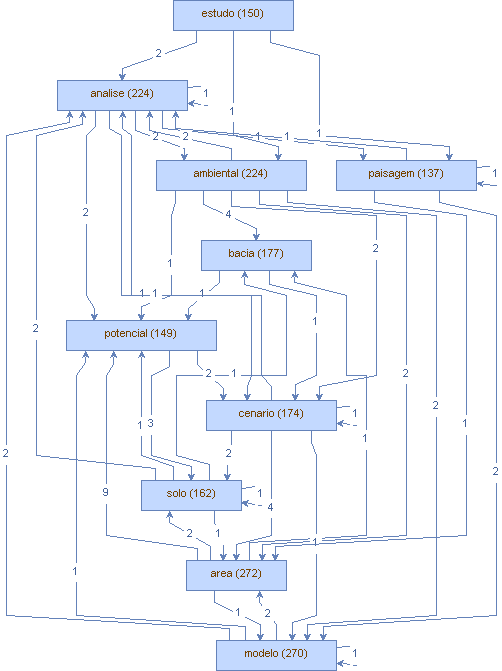

Source data for this figure (header and first rows):
Vertice, peso (V), Aresta, peso (A)
area, (272), perda, (1)
area, (272), exposto, (1)
area, (272), campestr, (1)
area, (272), agropecuaria, (2)
area, (272), desejavel, (1)
area, (272), pantanal, (1)
area, (272), regiao, (1)
area, (272), relativamente, (1)
area, (272), termo, (1)
area, (272), valorizacao, (2)
area, (272), caso, (1)
area, (272), fragil, (1)
area, (272), cujo, (1)
area, (272), jamais, (1)
area, (272), indica, (1)
area, (272), natural, (3)
area, (272), criticidade, (1)
area, (272), protegidasno, (1)
area, (272), firme, (1)
area, (272), desenvolvimento, (1)
area, (272), modelo, (1)
area, (272), prioridades, (1)
area, (272), impacto, (1)
area, (272), protecao, (2)
area, (272), planicie, (1)
area, (272), curso, (1)
area, (272), producao, (1)
area, (272), conhecimento, (2)
area, (272), agropecuario, (1)
area, (272), abrangente, (1)
area, (272), vereda, (1)
area, (272), sub, (1)
area, (272), prioritaria, (5)
area, (272), pastoreio, (1)
area, (272), periodo, (1)
area, (272), urbano, (9)
area, (272), potencialidade, (1)
area, (272), favoravel, (4)
area, (272), unidade, (1)
area, (272), agricola, (2)
area, (272), planejamento, (1)
area, (272), robusto, (1)
area, (272), prioridade, (1)
area, (272), altimetria, (1)
area, (272), km, (1)
area, (272), heterogenea, (1)
area, (272), pertencente, (1)
area, (272), contigua, (1)
area, (272), ferrovia, (1)
area, (272), pesquisa, (1)
area, (272), fator, (1)
area, (272), vegetacao, (2)
area, (272), preservacao, (2)
area, (272), efetivo, (1)
area, (272), extremo, (1)
area, (272), rural, (2)
area, (272), emblematica, (1)
area, (272), conservacao, (1)
area, (272), suelo, (1)
area, (272), bacia, (1)
... 619 more rows
